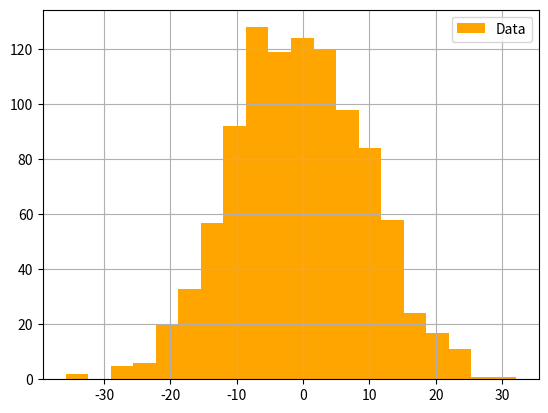

Source code (Python):
import matplotlib.pyplot as plt 
import numpy as np 
data = np.random.normal(0,10,1000)
print(data)
plt.hist(data,bins=20,density=False,color='orange',label='Data')
plt.legend()
plt.grid(True)
plt.show()
